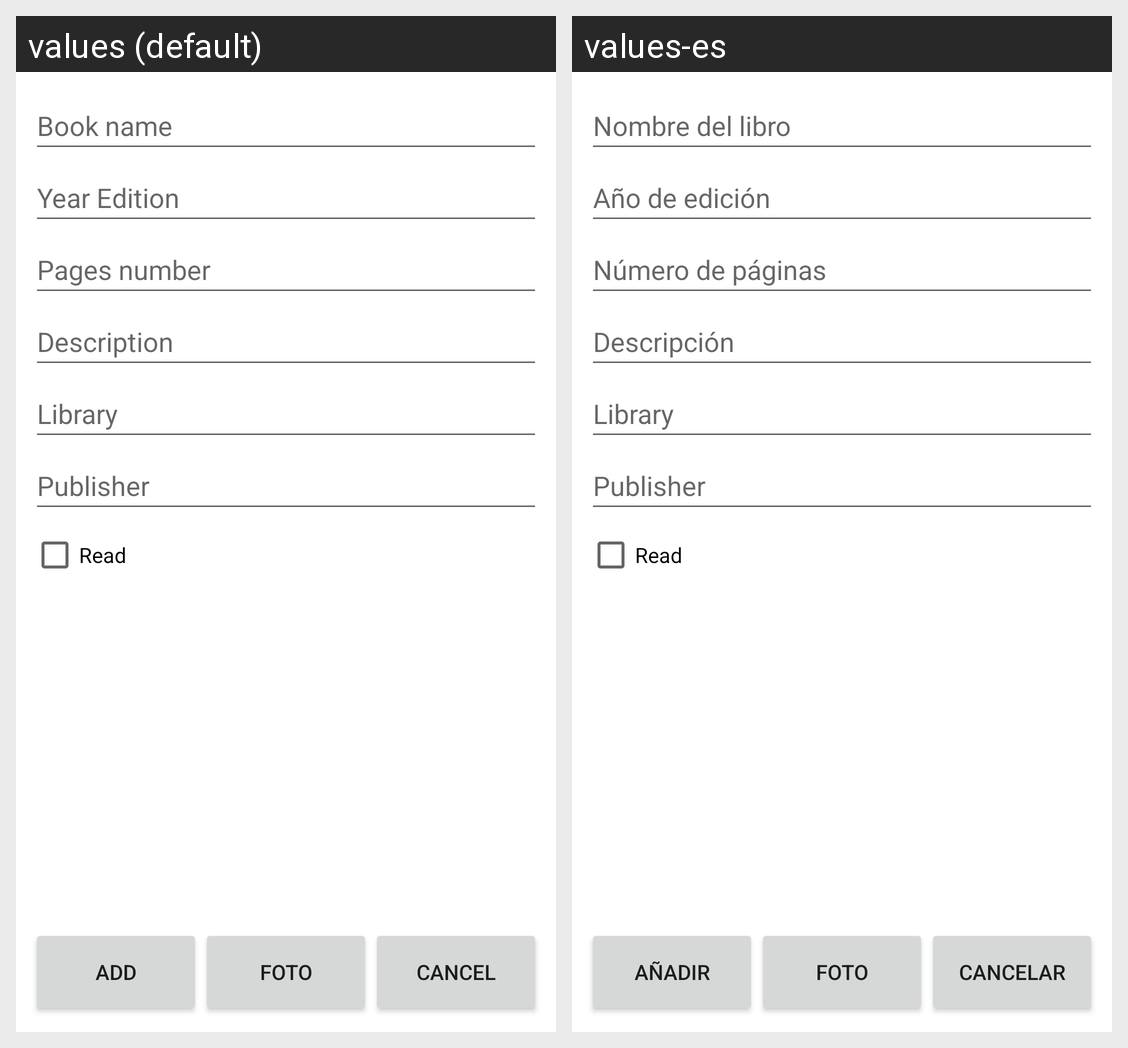

The Android screen above is rendered under two locales of the same app. Produce the string resources it draws, with the default and per-locale values.
Android screen res/layout/activity_add_book.xml rendered under 2 locales, left to right: values (default), values-es. Device: Nexus 5 (rendered at 1080×1920; each locale shown at half size, 540×960, under a caption strip naming it); theme Theme.AppBook.
Strings drawn on this screen, with the default value and each locale's value (text and hints the layout hard-codes, and strings that could not be matched under every locale, appear in the picture but are not listed):

book_name_label
  values: Book name
  values-es: Nombre del libro

year_edition_book_label
  values: Year Edition
  values-es: Año de edición

page_number_book_label
  values: Pages number
  values-es: Número de páginas

description_label
  values: Description
  values-es: Descripción

library
  values: Library
  values-es: Library

publisher
  values: Publisher
  values-es: Publisher

add_button
  values: Add
  values-es: Añadir

foto_button
  values: Foto
  values-es: FOTO

cancel_button
  values: Cancel
  values-es: Cancelar
